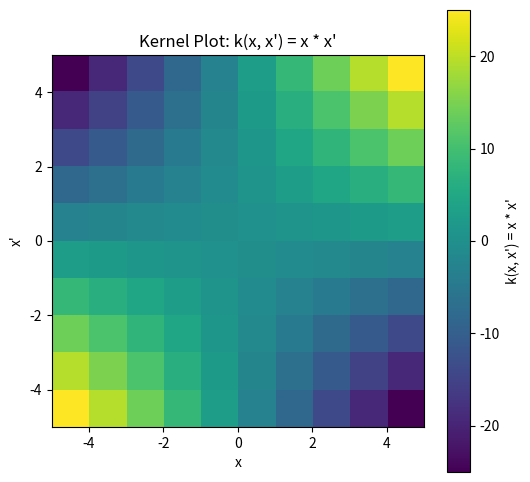

Source code (Python):
import numpy as np
import matplotlib.pyplot as plt

# Define the range of values for x
x_range = np.linspace(-5, 5, 10)

# Compute the kernel values k(x, x') = x * x' for each value of x
kernel_values = x_range * x_range[:, np.newaxis]

# Create the plot
plt.figure(figsize=(6, 6))
plt.imshow(kernel_values, extent=(-5, 5, -5, 5), origin='lower', cmap='viridis')
plt.colorbar(label='k(x, x\') = x * x\'')
plt.xlabel('x')
plt.ylabel('x\'')
plt.title('Kernel Plot: k(x, x\') = x * x\'')
plt.show()
